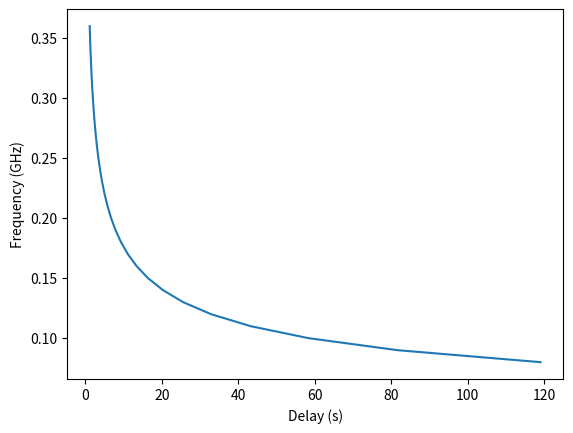

Here is the Python script that generated this plot:
import numpy as np
import matplotlib.pyplot as plt


INTEGRATION_TIME = 0.05
N_TIMESTEPS = 100
CENTRE_FREQ = 158
FREQ_RES = 0.01
N_CHANNELS = int(1.28 / FREQ_RES)
K = 4.15 #8808e3

def delay(DM, f1, f2):
    return K * DM * (f1**(-2) - f2**(-2))

# noise = np.random.normal(0, 0.5, (N_CHANNELS, N_TIMESTEPS))
# times = [INTEGRATION_TIME * i for i in range(N_TIMESTEPS)]
# freqs = np.linspace(CENTRE_FREQ - 1.28 / 2, CENTRE_FREQ + 1.28 / 2, N_CHANNELS)
F = [(0.07 + i * 0.01) for i in range(30)] # GHz 
v = [delay(600, F[i - 1], F[i]) / 1000 for i in range(1, len(F))]
print("Delay over MWA frequency band: ", delay(600, 0.07, 0.3) / 1000)


plt.plot(v, F[1:])
plt.xlabel("Delay (s)")
plt.ylabel("Frequency (GHz)")
plt.show()
# T = 0.30
# for i in range(N_CHANNELS - 1):
#     print(freqs[i])
#     D = delay(500, freqs[i + 1], freqs[i])
#     print(D)
#     T_adj = T + D
#     #print(T_adj)
#     noise[i, int(T_adj/INTEGRATION_TIME)] = 3
#     #break
# plt.imshow(noise)
# plt.show()